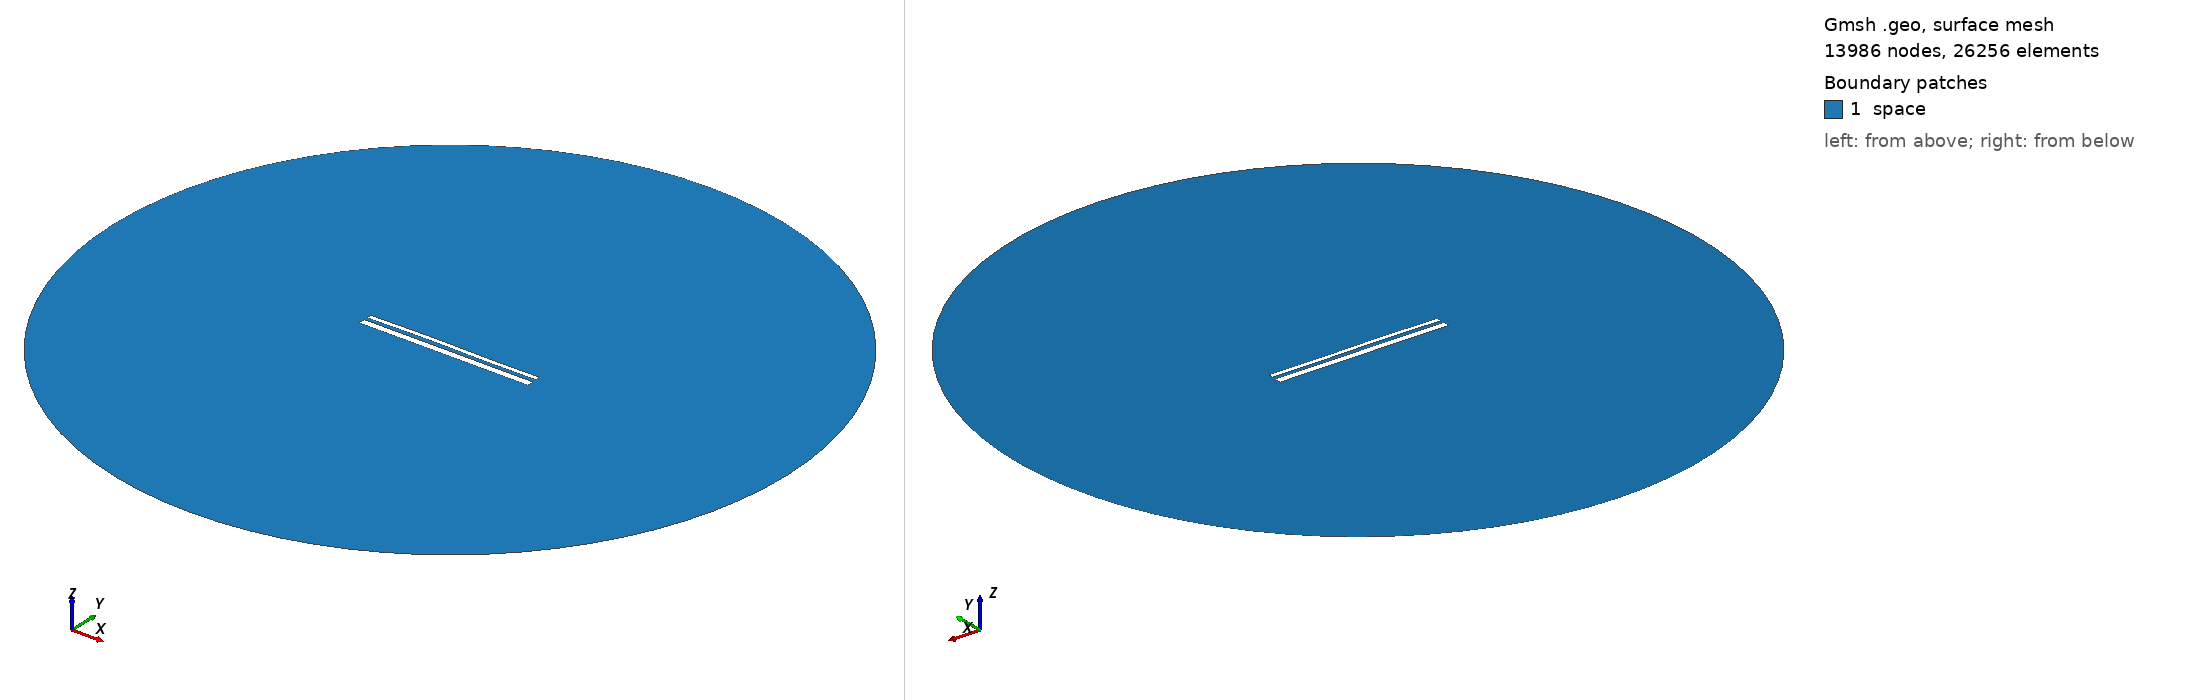

Gmsh geometry script, surface-meshed: 13986 nodes, 26256 surface elements. Boundary patches (legend numbers): 1 space. Left view from above one corner, right view from below the opposite corner. Legend entries are the model's physical surfaces. The drawing asked Gmsh for element sizes between 1% and 20% of the model's largest extent; the script's own settings can give other sizes.

=== 13123.geo (drawn) ===
//---------------------------------------
// Geometry kernel
//---------------------------------------

SetFactory("OpenCASCADE");



//---------------------------------------
// Parameters of the geometry
//---------------------------------------

// Overetch of the upper plate
overetch = 0.5;

// Distance between the plates
distance = 1.5;

// Discretization over the x axis (for the deformation)
nx = 50; 

// Length of the plate
L = 100 - overetch; 

// Number of modes
n = 4; 

// 1st mode coefficient
coeff(1) = 0.15;
beta(1) = 0.596864 * 3.1415926535 / L;

// 2nd mode coefficient
coeff(2) = 0.15;
beta(2) = 1.49418 * 3.1415926535 / L;

// 3rd mode coefficient
coeff(3) = 0.15;
beta(3) = 2.50025 * 3.1415926535 / L;

// 4th mode coefficient
coeff(4) = 0.0;
beta(4) = 3.49999 * 3.1415926535 / L;



//---------------------------------------
// Upper plate (deformed rectangle)
//---------------------------------------

// Coordiantes of the upper plate
xmin = -50;
xmax = 50 - overetch;

// Height of the upper plate
yheight = 4 - 2 * overetch;

// Indexes of the points
UpperID[] = {};
LowerID[] = {};
LeftID[] = {};
RightID[] = {};

// Point index
p = 1;

// Horizontal edges
For i In {1:nx}
    x = xmin + (i-1)*(xmax - xmin)/(nx-1);

    y_bottom = distance / 2 + overetch;
    For j In {1:n}
        C = (Cosh(beta(j)*L) + Cos(beta(j)*L)) / (Sinh(beta(j)*L) + Sin(beta(j)*L));
        y_bottom  = y_bottom + coeff(j) * (Cosh(beta(j)*(x+50)) - Cos(beta(j)*(x+50)) - C * (Sinh(beta(j)*(x+50)) - Sin(beta(j)*(x+50))));
    EndFor

    y_top = y_bottom + yheight;

    Point(p) = {x, y_top, 0, 1.0};
    UpperID[i] = p;
    p = p + 1;

    Point(p) = {x, y_bottom, 0, 1.0};
    LowerID[i] = p;
    p = p + 1;
EndFor

// Create point lists
UpperPts[] = {}; LowerPts[] = {};
For i In {1:nx}
  UpperPts[] += {UpperID[i]};
  LowerPts[] += {LowerID[i]};
EndFor

// Build splines
Spline(1) = {UpperPts[]};
Spline(2) = {LowerPts[]};
Line(3) = {LowerPts[nx-1], UpperPts[nx-1]};
Line(4) = {LowerPts[0], UpperPts[0]};

// Build the plane surface
Curve Loop(1) = {2, 3, -1, -4};
Plane Surface(1) = {1};



//---------------------------------------
// Lower plate (rectangle)
//---------------------------------------

// Vertices
Point(1001) = {-50, -1, 0, 1.0};
Point(1002) = { 50, -1, 0, 1.0};
Point(1003) = { 50,  -5, 0, 1.0};
Point(1004) = {-50,  -5, 0, 1.0};

// Edges
Line(5) = {1001, 1002};
Line(6) = {1002, 1003};
Line(7) = {1003, 1004};
Line(8) = {1004, 1001};

// Plane surface
Line Loop(2) = {5, 6, 7, 8};
Plane Surface(2) = {2}; 



//---------------------------------------
// Outer (fictious) boundary
//---------------------------------------

// Points
Point(1005) = {0, 0, 0};       // Center
Point(1006) = {200, 0, 0};     // Start point
Point(1007) = {0, 200, 0};     // 90 degrees
Point(1008) = {-200, 0, 0};    // 180 degrees
Point(1009) = {0, -200, 0};    // 270 degrees

// Circle arcs (each needs start, center, end)
Circle(9) = {1006, 1005, 1007};
Circle(10) = {1007, 1005, 1008};
Circle(11) = {1008, 1005, 1009};
Circle(12) = {1009, 1005, 1006};

// Plane surface for the entire domain
Curve Loop(3) = {9, 10, 11, 12};
Surface(3) = {3};

// Subtract the plates from the whole domain to obtain the actual domain where we want to solve the equations
BooleanDifference{ Surface{3}; Delete; }{ Surface{1}; Surface{2}; Delete; }




//---------------------------------------
// Transfinite Lines/Curves
//---------------------------------------

// Set the number of points on the boundaries
r = 7;

// Plates
Transfinite Curve {1, 2} = 50*r Using Progression 1;
Transfinite Curve {3, 4} = 2*r Using Progression 1;
Transfinite Line {5, 7} = 50*r Using Progression 1;
Transfinite Line {6, 8} = 2*r Using Progression 1;

// Outer boundary
Transfinite Line {9, 10, 11, 12} = 20 Using Progression 1;



//---------------------------------------
// Physical groups
//---------------------------------------                

// Physical curves (boundaries)
Physical Line("force_segment", 10) = {2};
Physical Line("upper_plate", 11) = {1, 3, 4};
Physical Line("lower_plate", 12) = {5, 6, 7, 8};
Physical Line("boundary", 20) = {9, 10, 11, 12};

// Physical Surfaces
Physical Surface("space", 30) = {3};



//---------------------------------------
// 6. Generate the Mesh
//---------------------------------------

// 2D mesh generation
Mesh 2;
